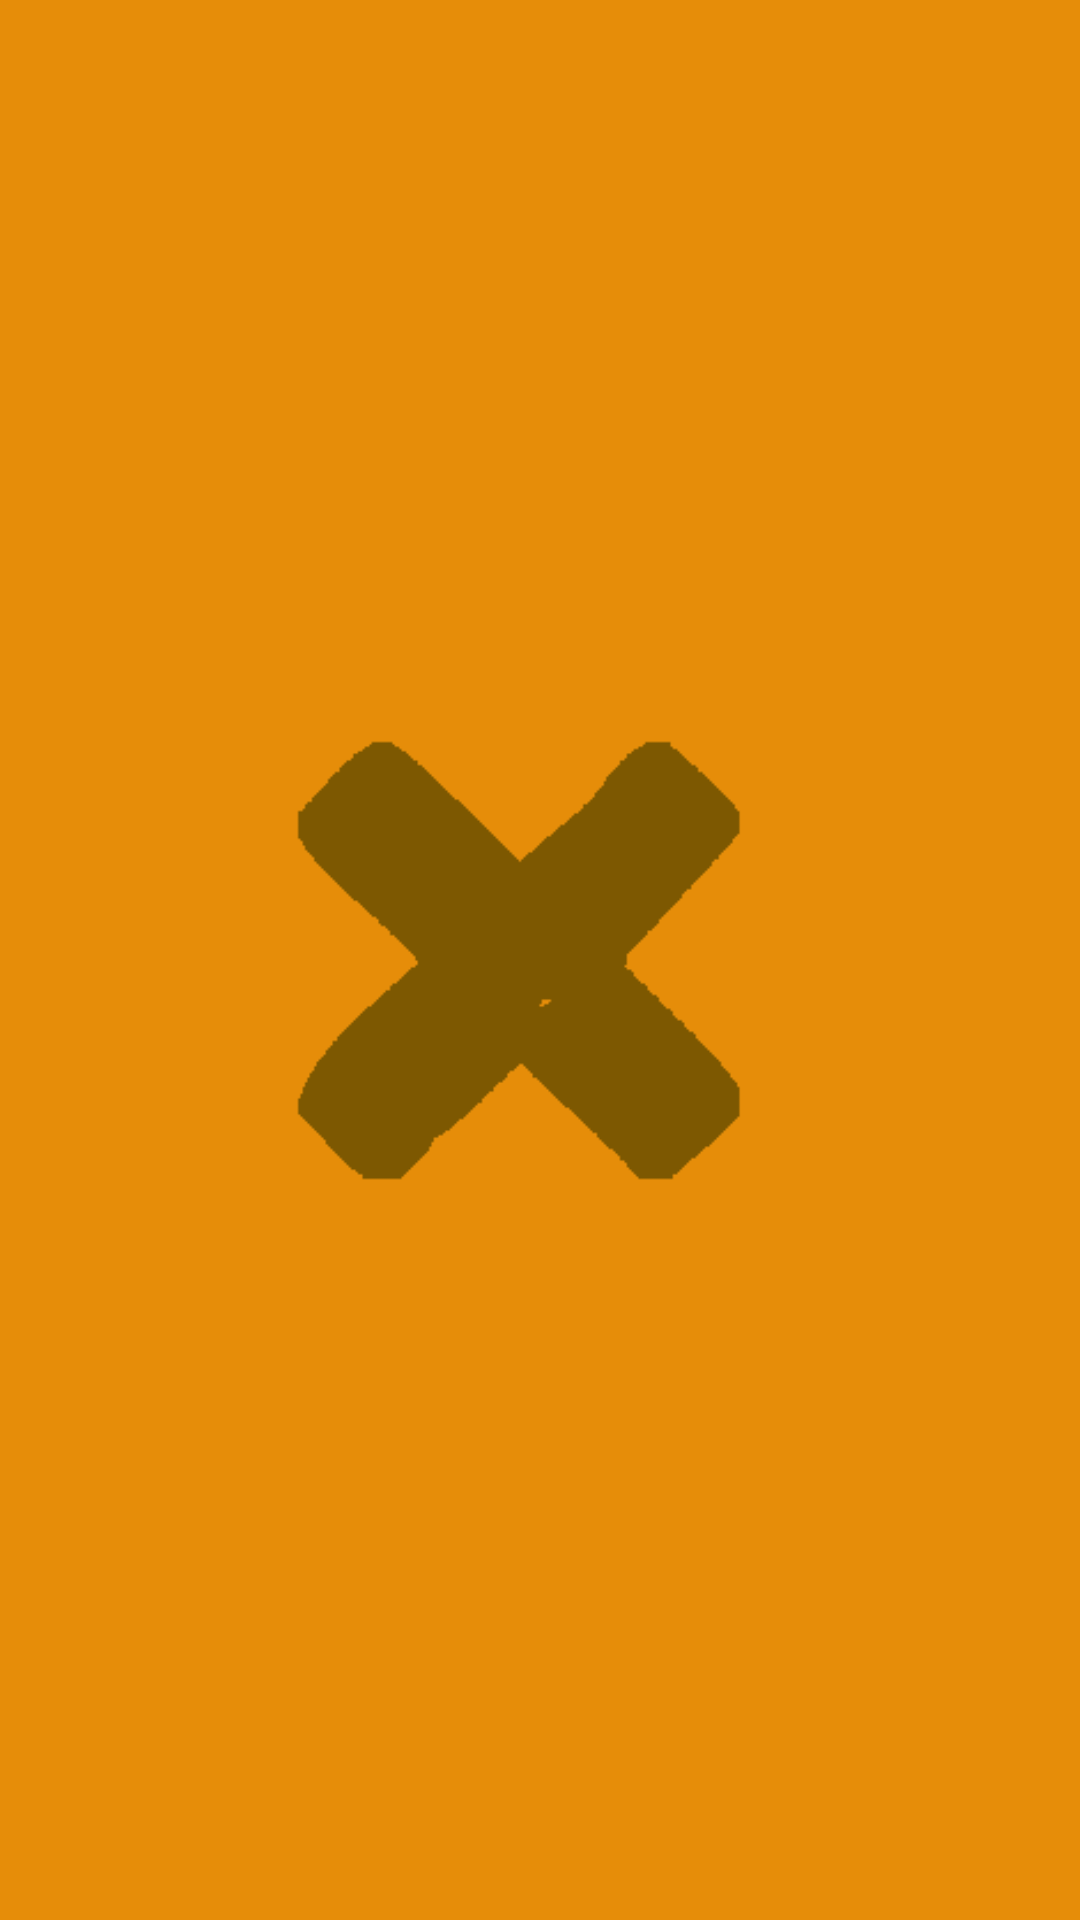

Write the Android layout XML for this screen, with the resource values it uses.
<!-- AndroidManifest.xml: application theme AppTheme -->
<!-- res/layout/activity_wrong.xml -->
<?xml version="1.0" encoding="utf-8"?>
<androidx.constraintlayout.widget.ConstraintLayout xmlns:android="http://schemas.android.com/apk/res/android"
    xmlns:app="http://schemas.android.com/apk/res-auto"
    xmlns:tools="http://schemas.android.com/tools"
    android:layout_width="match_parent"
    android:layout_height="match_parent"
    android:background="@color/colorPrimary"
    tools:context=".WrongActivity">

    <ImageView
        android:id="@+id/imageView6"
        android:layout_width="331dp"
        android:layout_height="357dp"
        app:layout_constraintBottom_toBottomOf="parent"
        app:layout_constraintEnd_toEndOf="parent"
        app:layout_constraintHorizontal_bias="0.494"
        app:layout_constraintStart_toStartOf="parent"
        app:layout_constraintTop_toTopOf="parent"
        app:srcCompat="@drawable/incorrect" />

</androidx.constraintlayout.widget.ConstraintLayout>
<!-- resources referenced by this layout -->
<resources>
  <color name="colorPrimary">#E68D09</color>
  <!-- drawable incorrect: png bitmap (drawable, 2230 bytes) -->
  <style name="AppTheme" parent="Theme.AppCompat.Light.NoActionBar">
          
          <item name="colorPrimary">@color/colorOrangeBaseDark</item>
          <item name="colorPrimaryDark">@color/colorPrimary</item>
          <item name="colorAccent">@color/colorAccent</item>
      </style>
  <color name="colorOrangeBaseDark">#E84C02</color>
  <color name="colorAccent">#FEE60A</color>
</resources>
